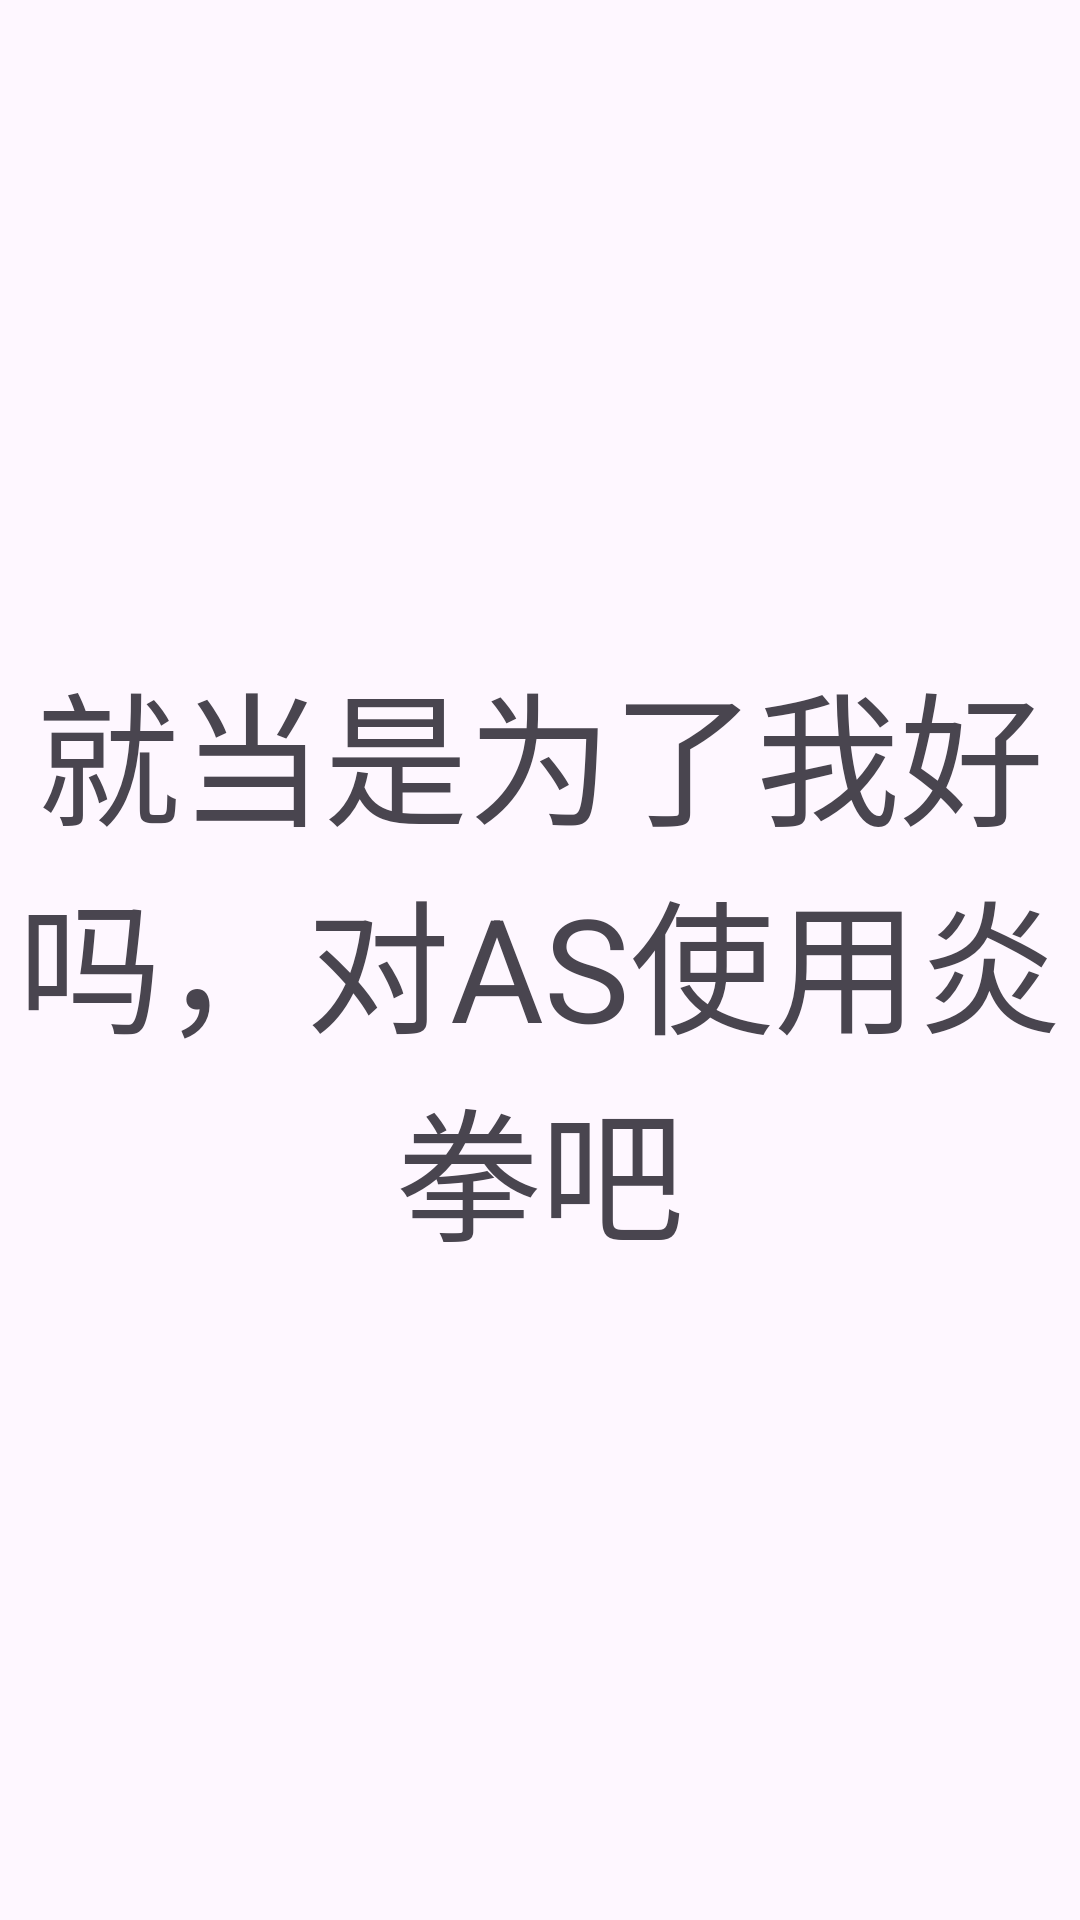

Layout XML and referenced resources for this Android screen:
<!-- AndroidManifest.xml: application theme Theme.Zuoye -->
<!-- res/layout/fragment_tab.xml -->
<?xml version="1.0" encoding="utf-8"?>
<LinearLayout xmlns:android="http://schemas.android.com/apk/res/android"
    xmlns:tools="http://schemas.android.com/tools"
    android:layout_width="match_parent"
    android:layout_height="match_parent"
    android:gravity="center"
    android:orientation="vertical"
    tools:context=".tabFragment">

    
    <TextView
        android:id="@+id/textView"
        android:layout_width="match_parent"
        android:layout_height="match_parent"
        android:gravity="center"
        android:text="就当是为了我好吗，对AS使用炎拳吧"
        android:textSize="48sp" />

</LinearLayout>
<!-- resources referenced by this layout -->
<resources>
  <style name="Theme.Zuoye" parent="Base.Theme.Zuoye" />
  <style name="Base.Theme.Zuoye" parent="Theme.Material3.DayNight.NoActionBar">
          
          
      </style>
</resources>
